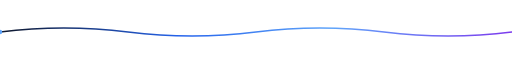
t = 0.00 s
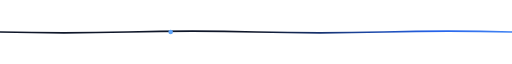
t = 1.50 s
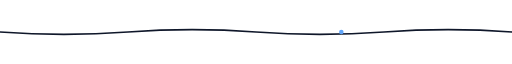
t = 3.00 s
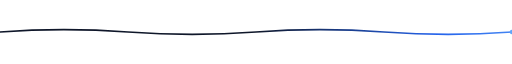
t = 4.50 s
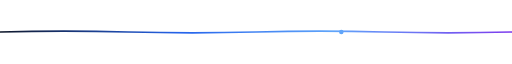
t = 6.00 s
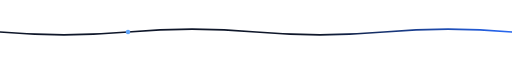
t = 7.88 s

The animated SVG that drew these frames (rendered in a browser with its animation timeline set to each time). Animation: 3 SMIL elements (animate=2,animateTransform=1); one cycle of 9.00 s, repeats indefinitely.

<svg xmlns="http://www.w3.org/2000/svg" width="900" height="36" viewBox="0 0 900 36" fill="none">
  <defs>
    <linearGradient id="waveGrad" x1="0" y1="0" x2="900" y2="0" gradientUnits="userSpaceOnUse">
      <stop offset="0" stop-color="#0F172A"/>
      <stop offset="0.35" stop-color="#2563EB"/>
      <stop offset="0.65" stop-color="#60A5FA"/>
      <stop offset="1" stop-color="#7C3AED"/>
      <animateTransform attributeName="gradientTransform" type="translate" values="0 0; 900 0; 0 0" dur="6s" repeatCount="indefinite"/>
    </linearGradient>
  </defs>
  <path d="M0 18 Q 112 4 225 18 T 450 18 T 675 18 T 900 18" fill="none" stroke="url(#waveGrad)" stroke-width="3" stroke-linecap="round">
    <animate attributeName="d" dur="5s" repeatCount="indefinite"
      values="M0 18 Q 112 4 225 18 T 450 18 T 675 18 T 900 18;
              M0 18 Q 112 32 225 18 T 450 18 T 675 18 T 900 18;
              M0 18 Q 112 4 225 18 T 450 18 T 675 18 T 900 18"/>
  </path>
  <circle cx="0" cy="18" r="4" fill="#60A5FA">
    <animate attributeName="cx" values="0;900;0" dur="9s" repeatCount="indefinite"/>
  </circle>
</svg>
